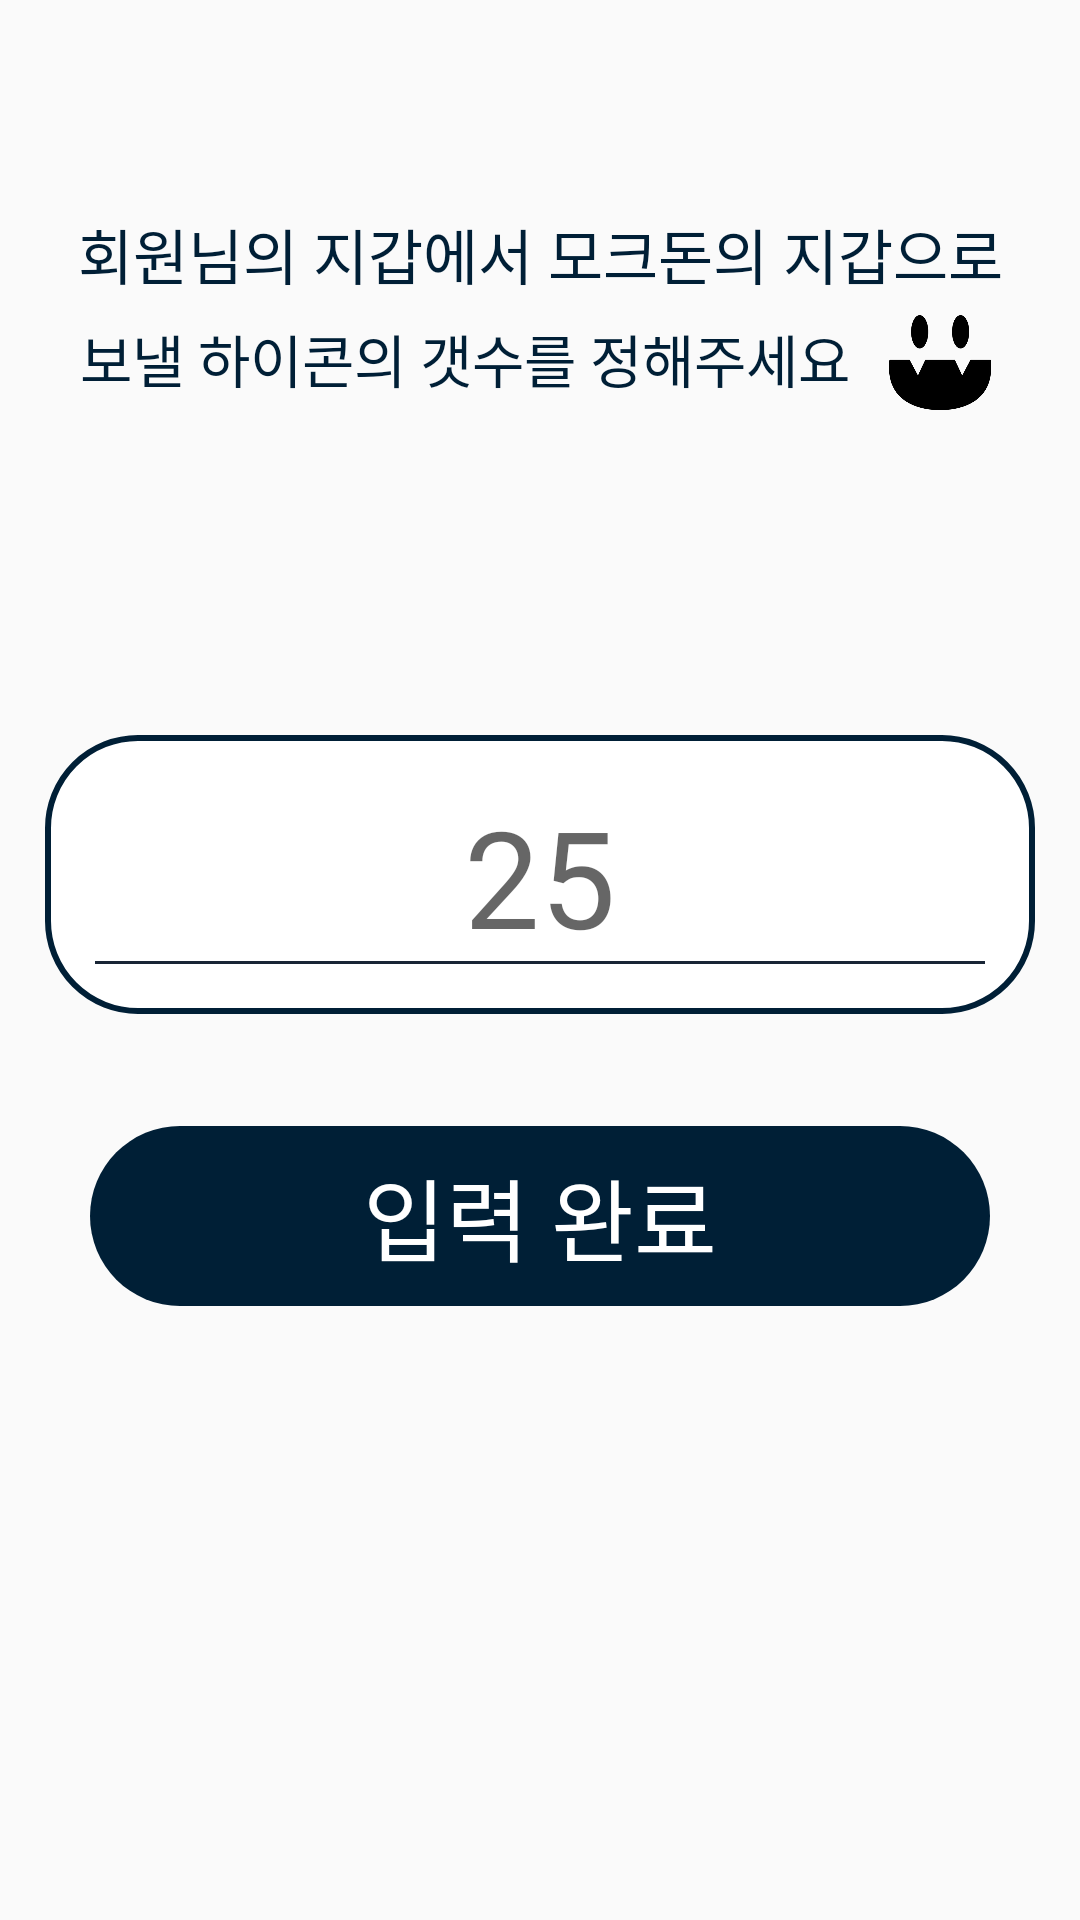

Android layout source for this screen:
<!-- AndroidManifest.xml: activity theme AppTheme.NoActionBar -->
<!-- res/layout/activity_moneysend.xml -->
<?xml version="1.0" encoding="utf-8"?>
<RelativeLayout
    xmlns:android="http://schemas.android.com/apk/res/android" android:layout_width="match_parent"
    android:layout_height="match_parent">

    <LinearLayout
        android:layout_width="match_parent"
        android:layout_height="wrap_content"
        android:orientation="vertical"
        android:layout_marginTop="70dp">

        <TextView
            android:layout_width="match_parent"
            android:layout_height="wrap_content"
            android:textSize="20sp"
            android:textColor="#001f36"
            android:lineSpacingExtra="4sp"
            android:gravity="center_horizontal"
            android:text="회원님의 지갑에서 모크돈의 지갑으로" />

        <LinearLayout
            android:layout_width="wrap_content"
            android:layout_gravity="center_horizontal"
            android:layout_height="wrap_content"
            android:gravity="center"
            android:orientation="horizontal">

            <TextView
                android:layout_width="wrap_content"
                android:layout_height="wrap_content"
                android:textSize="19sp"
                android:textColor="#001f36"
                android:lineSpacingExtra="5sp"
                android:gravity="center_horizontal"
                android:text="보낼 하이콘의 갯수를 정해주세요" />

            <ImageView
                android:layout_width="40dp"
                android:layout_height="40dp"
                android:layout_marginLeft="10dp"
                android:src="@drawable/face_1" />


        </LinearLayout>

    </LinearLayout>

    <RelativeLayout
        android:id="@+id/cont"
        android:layout_centerInParent="true"
        android:layout_width="330dp"
        android:layout_height="150dp"
        android:layout_gravity="center_horizontal"
        android:layout_marginBottom="0dp"
        android:layout_marginTop="44dp">

        <EditText
            android:id="@+id/send_edittext"
            android:inputType="numberDecimal"
            android:layout_width="330dp"
            android:layout_height="93dp"
            android:layout_centerHorizontal="true"
            android:background="@drawable/bg_round_rect_white_back_corner"
            android:gravity="center"
            android:hint="25"
            android:lineSpacingExtra="16sp"
            android:paddingLeft="38dp"
            android:paddingRight="38dp"
            android:paddingTop="2dp"
            android:textColor="#001f36"
            android:textSize="45sp" />

        <View
            android:layout_width="296.5dp"
            android:layout_height="1dp"
            android:layout_alignParentBottom="true"
            android:layout_centerHorizontal="true"
            android:layout_marginBottom="73.5dp"
            android:background="#182535" />
    </RelativeLayout>

    <TextView
        android:id="@+id/send_button"
        android:layout_width="300dp"
        android:layout_height="60dp"
        android:layout_gravity="center_horizontal"
        android:background="@drawable/bg_round_rect_black"
        android:clickable="true"
        android:fontFamily="Notosa"
        android:layout_below="@+id/cont"
        android:layout_centerHorizontal="true"
        android:foreground="?attr/selectableItemBackground"
        android:gravity="center"
        android:lineSpacingExtra="6sp"
        android:text="입력 완료"
        android:textColor="#ffffff"
        android:layout_marginTop="-20dp"
        android:textSize="30sp" />

</RelativeLayout>
<!-- resources referenced by this layout -->
<resources>
  <!-- drawable bg_round_rect_black (drawable) -->
  <?xml version="1.0" encoding="utf-8"?>
  <shape xmlns:android="http://schemas.android.com/apk/res/android"
      android:padding="10dp"
      android:shape="rectangle">
      <solid android:color="#001f36" />
      <corners
          android:bottomLeftRadius="30dp"
          android:bottomRightRadius="30dp"
          android:topLeftRadius="30dp"
          android:topRightRadius="30dp" />
  </shape>
  <!-- drawable bg_round_rect_white_back_corner (drawable) -->
  <?xml version="1.0" encoding="UTF-8"?>
  <shape xmlns:android="http://schemas.android.com/apk/res/android">
      <solid android:color="#ffffffff" />
  
      <stroke
          android:width="2dp"
          android:color="#001f36" />
  
      <padding
          android:bottom="1dp"
          android:left="1dp"
          android:right="1dp"
          android:top="1dp" />
  
      <corners
          android:bottomLeftRadius="30dp"
          android:bottomRightRadius="30dp"
          android:topLeftRadius="30dp"
          android:topRightRadius="30dp" />
  </shape>
  <!-- drawable face_1: png bitmap (drawable-xxhdpi, 36113 bytes) -->
  <style name="AppTheme.NoActionBar">
          <item name="windowActionBar">false</item>
          <item name="windowNoTitle">true</item>
      </style>
</resources>
